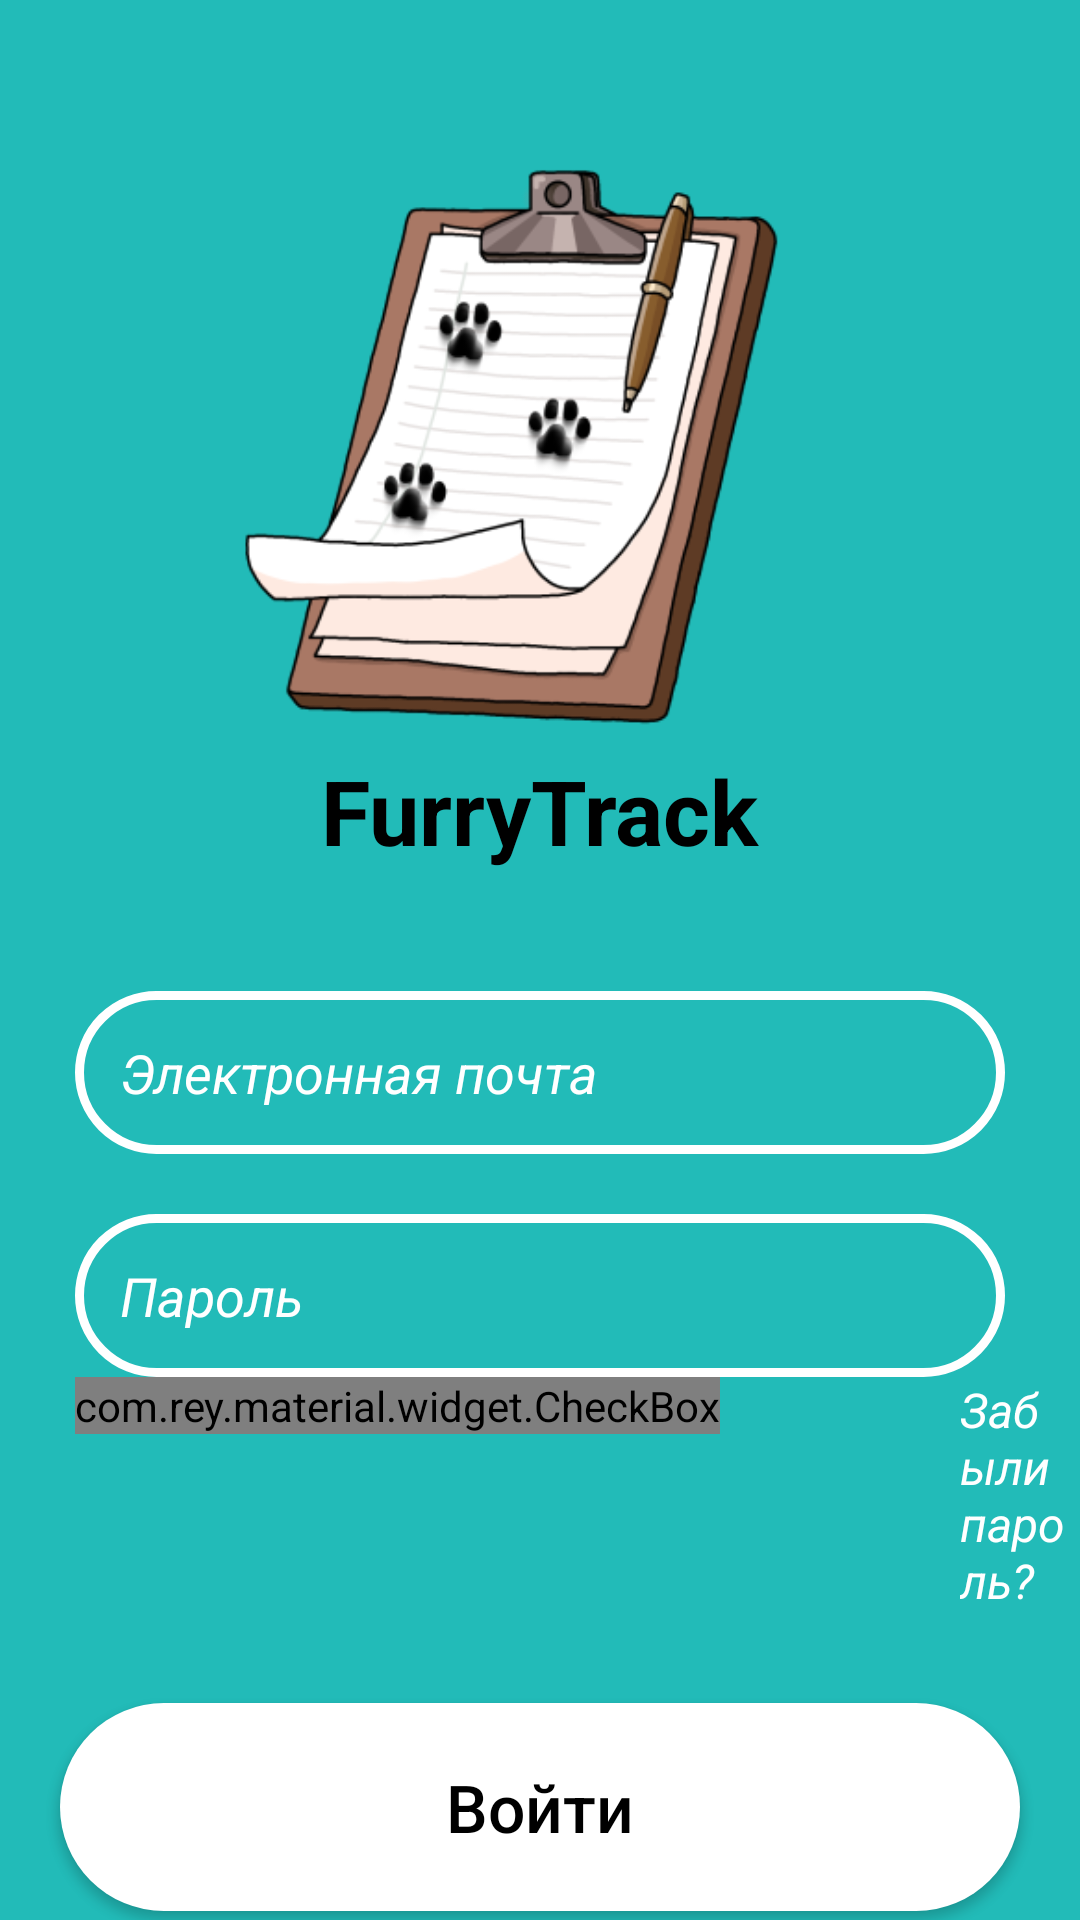

Android layout source for this screen:
<!-- AndroidManifest.xml: application theme Theme.FurryTrack -->
<!-- res/layout/activity_login.xml -->
<?xml version="1.0" encoding="utf-8"?>
<RelativeLayout xmlns:android="http://schemas.android.com/apk/res/android"
    xmlns:app="http://schemas.android.com/apk/res-auto"
    xmlns:tools="http://schemas.android.com/tools"
    android:id="@+id/main"
    android:layout_width="match_parent"
    android:layout_height="match_parent"
    android:background="@drawable/gradient_background"
    tools:context=".Welcome.LoginActivity">

    <ImageView
        android:id="@+id/applogo"
        android:layout_width="200dp"
        android:layout_height="200dp"
        android:src="@mipmap/furrytrack_foreground"
        android:layout_centerHorizontal="true"
        android:layout_marginTop="50dp"
        />

    <TextView
        android:id="@+id/name_app"
        android:layout_width="wrap_content"
        android:layout_height="wrap_content"
        android:layout_below="@id/applogo"
        android:text="FurryTrack"
        android:layout_centerHorizontal="true"
        android:textColor="@color/black"
        android:textSize="30sp"
        android:textStyle="bold"
        android:layout_marginLeft="80dp"
        />

    <EditText
    android:id="@+id/login_email_input"
    android:layout_width="match_parent"
    android:layout_height="wrap_content"
    android:layout_below="@id/name_app"
    android:background="@drawable/input_design"
    android:padding="15dp"
    android:layout_marginTop="40dp"
    android:layout_marginRight="25dp"
    android:layout_marginLeft="25dp"
    android:hint="Электронная почта"
    android:inputType="textEmailAddress"
     android:textColor="@color/white"
    android:textColorHint="@color/white"
    android:textSize="18sp"
    android:textStyle="italic"
    />

    <EditText
        android:id="@+id/login_password_input"
        android:layout_width="match_parent"
        android:layout_height="wrap_content"
        android:layout_below="@+id/login_email_input"
        android:background="@drawable/input_design"
        android:padding="15dp"
        android:layout_marginTop="20dp"
        android:layout_marginRight="25dp"
        android:layout_marginLeft="25dp"
        android:hint="Пароль"
        android:inputType="textPassword"
        android:textColor="@color/white"
        android:textColorHint="@color/white"
        android:textSize="18sp"
        android:textStyle="italic"
        />

    <LinearLayout
        android:id="@+id/linear_check"
        android:layout_width="match_parent"
        android:layout_height="wrap_content"
        android:orientation="horizontal"
        android:layout_below="@id/login_password_input"
        >
<com.rey.material.widget.CheckBox
    android:id="@+id/login_checkbox"
    android:layout_width="wrap_content"
    android:layout_height="wrap_content"
    style="@style/Material.Drawable.CheckBox"
    android:text="Запомнить меня"
    android:textColor="@color/black"
    android:gravity="center_vertical"
    android:textSize="16sp"
    android:textStyle="italic"
    android:layout_marginLeft="25dp"
    />
        <TextView
            android:id="@+id/forget_password_link"
            android:layout_width="wrap_content"
            android:layout_height="wrap_content"
            android:text="Забыли пароль?"
            android:textColor="@color/white"
            android:textSize="16sp"
            android:textStyle="italic"
            android:layout_marginLeft="80dp"
            />
    </LinearLayout>

    <Button
        android:background="@drawable/button"
        android:id="@+id/login_button"
        android:layout_width="match_parent"
        android:layout_height="wrap_content"
        android:layout_below="@id/linear_check"
        android:layout_marginLeft="20dp"
        android:layout_marginTop="30dp"
        android:layout_marginRight="20dp"
        android:padding="20dp"
        android:text="Войти"
        android:textAllCaps="false"
        android:textSize="22dp"
        android:textColor="@color/black"
        />

    <TextView
        android:id="@+id/admin_panel_link"
        android:layout_width="wrap_content"
        android:layout_height="wrap_content"
        android:text="Для админа"
        android:layout_below="@id/login_button"
        android:layout_marginTop="10dp"
        android:layout_alignParentEnd="true"
        android:layout_marginRight="25dp"
        android:textColor="@color/white"
        android:textSize="18sp"
        android:textStyle="italic"
        />

    <TextView
        android:id="@+id/not_admin_panel_link"
        android:layout_width="wrap_content"
        android:layout_height="wrap_content"
        android:text="Для клиентов"
        android:layout_below="@id/login_button"
        android:layout_marginTop="10dp"
        android:layout_alignParentStart="true"
        android:layout_marginLeft="25dp"
        android:textColor="@color/white"
        android:textSize="18sp"
        android:textStyle="italic"
        android:visibility="invisible"
        />



</RelativeLayout>
<!-- resources referenced by this layout -->
<resources>
  <!-- drawable button (drawable) -->
  <?xml version="1.0" encoding="utf-8"?>
  <shape xmlns:android="http://schemas.android.com/apk/res/android">
  <solid
      android:color="@color/white"
      >
  </solid>
  
      <corners
          android:radius="210dp"
          >
  
      </corners>
  </shape>
  <!-- drawable gradient_background (drawable) -->
  <?xml version="1.0" encoding="utf-8"?>
  <shape xmlns:android="http://schemas.android.com/apk/res/android">
      <gradient
          android:angle="135"
          android:startColor="#22BBB8"
          android:endColor="#22BBB8"
          android:type="linear" />
  </shape>
  <!-- drawable input_design (drawable) -->
  <?xml version="1.0" encoding="utf-8"?>
  <shape xmlns:android="http://schemas.android.com/apk/res/android">
  
          <stroke
  
              android:color="@color/white"
              android:width="3dp"
              >
  
          </stroke>
  
      <corners
          android:radius="210dp"
          >
  
      </corners>
  </shape>
  <!-- mipmap furrytrack_foreground: webp bitmap (mipmap-hdpi, 11634 bytes) -->
  <style name="Theme.FurryTrack" parent="Theme.MaterialComponents.DayNight.NoActionBar">
          
          <item name="materialButtonStyle">@style/MyButtonStyle</item>
      </style>
  <style name="MyButtonStyle" parent="Widget.MaterialComponents.Button">
          <item name="backgroundTint">@color/white</item>
  
          <item name="windowActionBar">false</item>
          <item name="windowNoTitle">true</item>
      </style>
  <!-- not gathered from this repository: default colours our renderer supplied (Android Studio template values) -->
  <color name="black">#FF000000</color>
  <color name="white">#FFFFFFFF</color>
</resources>
